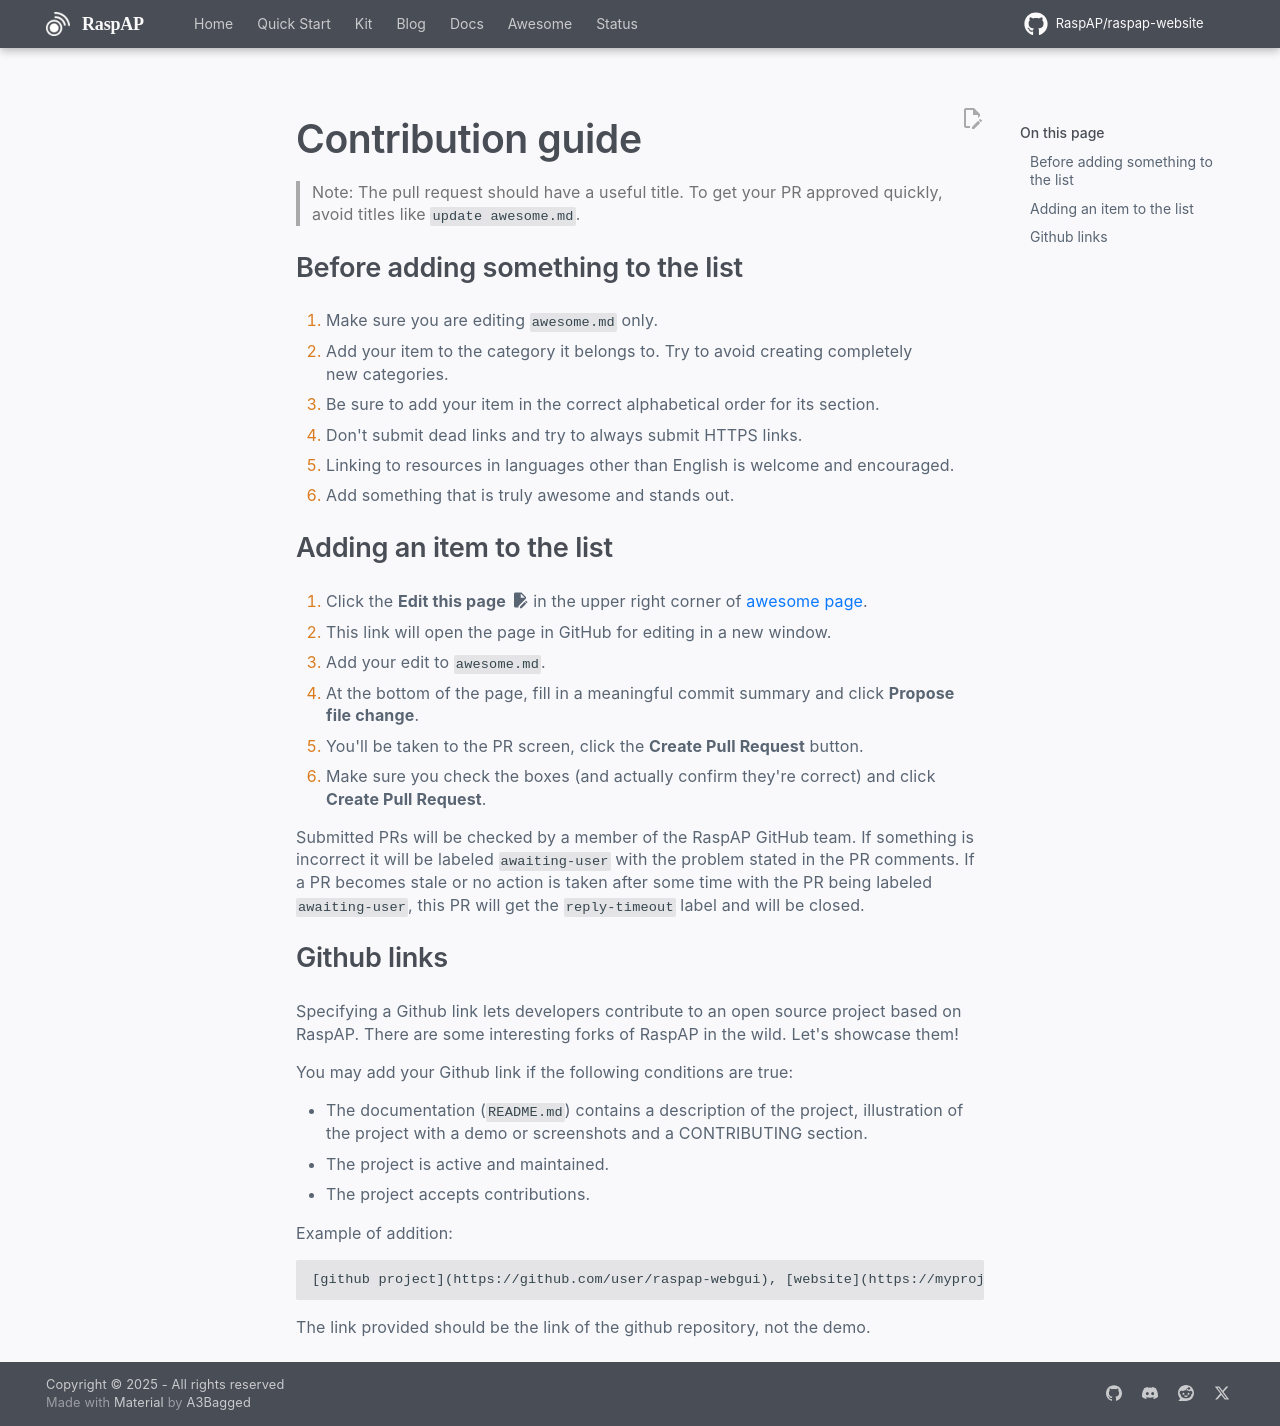

repository: RaspAP/raspap-website · page: contributing/index.html · generator: mkdocs

# Contribution guide

> Note: The pull request should have a useful title. To get your PR approved quickly, avoid titles like `update awesome.md`. 

## Before adding something to the list

1. Make sure you are editing `awesome.md` only.
2. Add your item to the category it belongs to. Try to avoid creating completely new categories.
3. Be sure to add your item in the correct alphabetical order for its section.
4. Don't submit dead links and try to always submit HTTPS links.
5. Linking to resources in languages other than English is welcome and encouraged.
6. Add something that is truly awesome and stands out.

## Adding an item to the list

1. Click the **Edit this page** :material-file-edit: in the upper right corner of [awesome page](awesome.md).
2. This link will open the page in GitHub for editing in a new window.
4. Add your edit to `awesome.md`.
5. At the bottom of the page, fill in a meaningful commit summary and click **Propose file change**.
6. You'll be taken to the PR screen, click the **Create Pull Request** button.
7. Make sure you check the boxes (and actually confirm they're correct) and click **Create Pull Request**.

Submitted PRs will be checked by a member of the RaspAP GitHub team. If something is incorrect it will be labeled `awaiting-user` with the problem stated in the PR comments.
If a PR becomes stale or no action is taken after some time with the PR being labeled `awaiting-user`, this PR will get the `reply-timeout` label and will be closed.



## Github links

Specifying a Github link lets developers contribute to an open source project based on RaspAP.
There are some interesting forks of RaspAP in the wild. Let's showcase them!

You may add your Github link if the following conditions are true:

- The documentation (`README.md`) contains a description of the project, illustration of the project with a demo or screenshots and a CONTRIBUTING section.
- The project is active and maintained.
- The project accepts contributions.

Example of addition:
```
[github project](https://github.com/user/raspap-webgui), [website](https://myproject.com) - Description 
```

The link provided should be the link of the github repository, not the demo.
